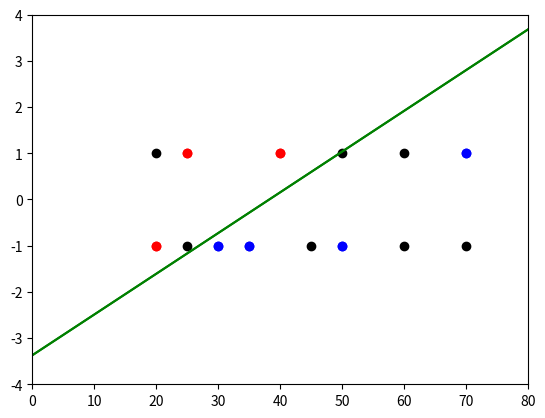

The script that saved this image:
import numpy as np
import matplotlib.pyplot as plt

#年齢データ
age_datas = np.array(
    [25.0, 35.0, 70.0, 50.0, 30.0, 20.0, 40.0]
    )

#性別データ　（男=1, 女=-1）
gender_datas = np.array(
    [1.0, -1.0, 1.0, -1.0, -1.0, -1.0, 1.0]
    )

#購入データ　（購入する=1.0, 購入しない=-1.0）
buy_datas = np.array(
    [1.0, -1.0, -1.0, -1.0, -1.0, 1.0, 1,.0]
    )

datas = np.array([
    np.array([age, gen, buy])
    for age, gen, buy in zip(age_datas, gender_datas, buy_datas)
    ])

def devide_group(datas, tag):
    cnt = 0
    group = []
    m = [0.0, 0.0]
    for data in filter(lambda data: data[2] == tag, datas):
        cnt += 1
        group.append( [data[0], data[1]] )
        m[0] += data[0]
        m[1] += data[1]
    m[0] /= cnt
    m[1] /= cnt

    return np.array(group), np.array(m)

group1, m1 = devide_group(datas, 1.0)
group2, m2 = devide_group(datas, -1.0)

def Var_Cov_Matrix(datas, mean):
    Var_Cov = np.array([0.0, 0.0]).reshape(1, 2)
    Var_Cov = Var_Cov.T.dot(Var_Cov)

    for data in datas:
        vec = (data - mean).reshape(1, 2)
        Var_Cov += vec.T.dot(vec)
    
    return Var_Cov

Sw = Var_Cov_Matrix(group1, m1)
Sw += Var_Cov_Matrix(group2, m2)
print("Sw: ")
print(Sw)

m21 = (m2 - m1).reshape(1,2)
Sb = m21.T.dot(m21)
print("Sb: ")
print(Sb)

Sw_inv = np.linalg.inv(Sw)
w = Sw_inv.dot((m2-m1).T.reshape(2,1))
#length = np.linalg.norm(w)
#w /= length
print("w: ")
print(w)
#w0 = -1/2 * w.dot(m1 + m2)
x = -w[1]
y = w[0]
y /= x
a = w[0]/-w[1]
m_c = (m1 + m2)/2.0
b = m_c[1] - a*m_c[0]
print("a, b: ")
print(a, b)

def plot_vec(x, y, u, v, c):
    plt.quiver(x, y, u, v, angles='xy',scale_units='xy',scale=1, color=c, width=0.005)

plt.scatter(x=[d[0] for d in group1], y=[d[1] for d in group1], c="red")
plt.scatter(x=[d[0] for d in group2], y=[d[1] for d in group2], c="blue")

plt.plot([0, 80.0], [b, a*80.0+b], c="green")

#plot_vec(0, 0, m1[0], m1[1], "red")
#plot_vec(0, 0, m2[0], m2[1], "blue")

plt.xlim([0,80])
plt.ylim([-4,4])
plt.grid()
plt.show()

age_test_data = [20.0, 25.0, 45.0, 50.0, 60.0, 60.0, 70.0]
gen_test_data = [1.0, -1.0, -1.0, 1.0, 1.0, -1.0, -1.0]

for age, gen in zip(age_test_data, gen_test_data):
    print("age: {}, gen: {}, buy: {}".format(age, gen, "true" if age*a+b>0.0 else "false"))


plt.scatter(x=age_test_data, y=gen_test_data, c="black")
plt.scatter(x=[d[0] for d in group1], y=[d[1] for d in group1], c="red")
plt.scatter(x=[d[0] for d in group2], y=[d[1] for d in group2], c="blue")

plt.plot([0, 80.0], [b, a*80.0+b], c="green")

plt.xlim([0,80])
plt.ylim([-4,4])
plt.grid()
plt.show()

Vw = w.T.dot(Sw.dot(w))
Vb = w.T.dot(Sb.dot(w))
print("Vw: {}, Vb: {}, eval: {}".format(Vw, Vb, Vb/Vw))

#評価関数の微分値を確認(式の正しさに問題あり)
delta_eval = (2*Sb.dot(w)*Vw - 2*Sw.dot(w)*Vb)/(Vw**2)
print("delta_eval: {}".format(delta_eval))